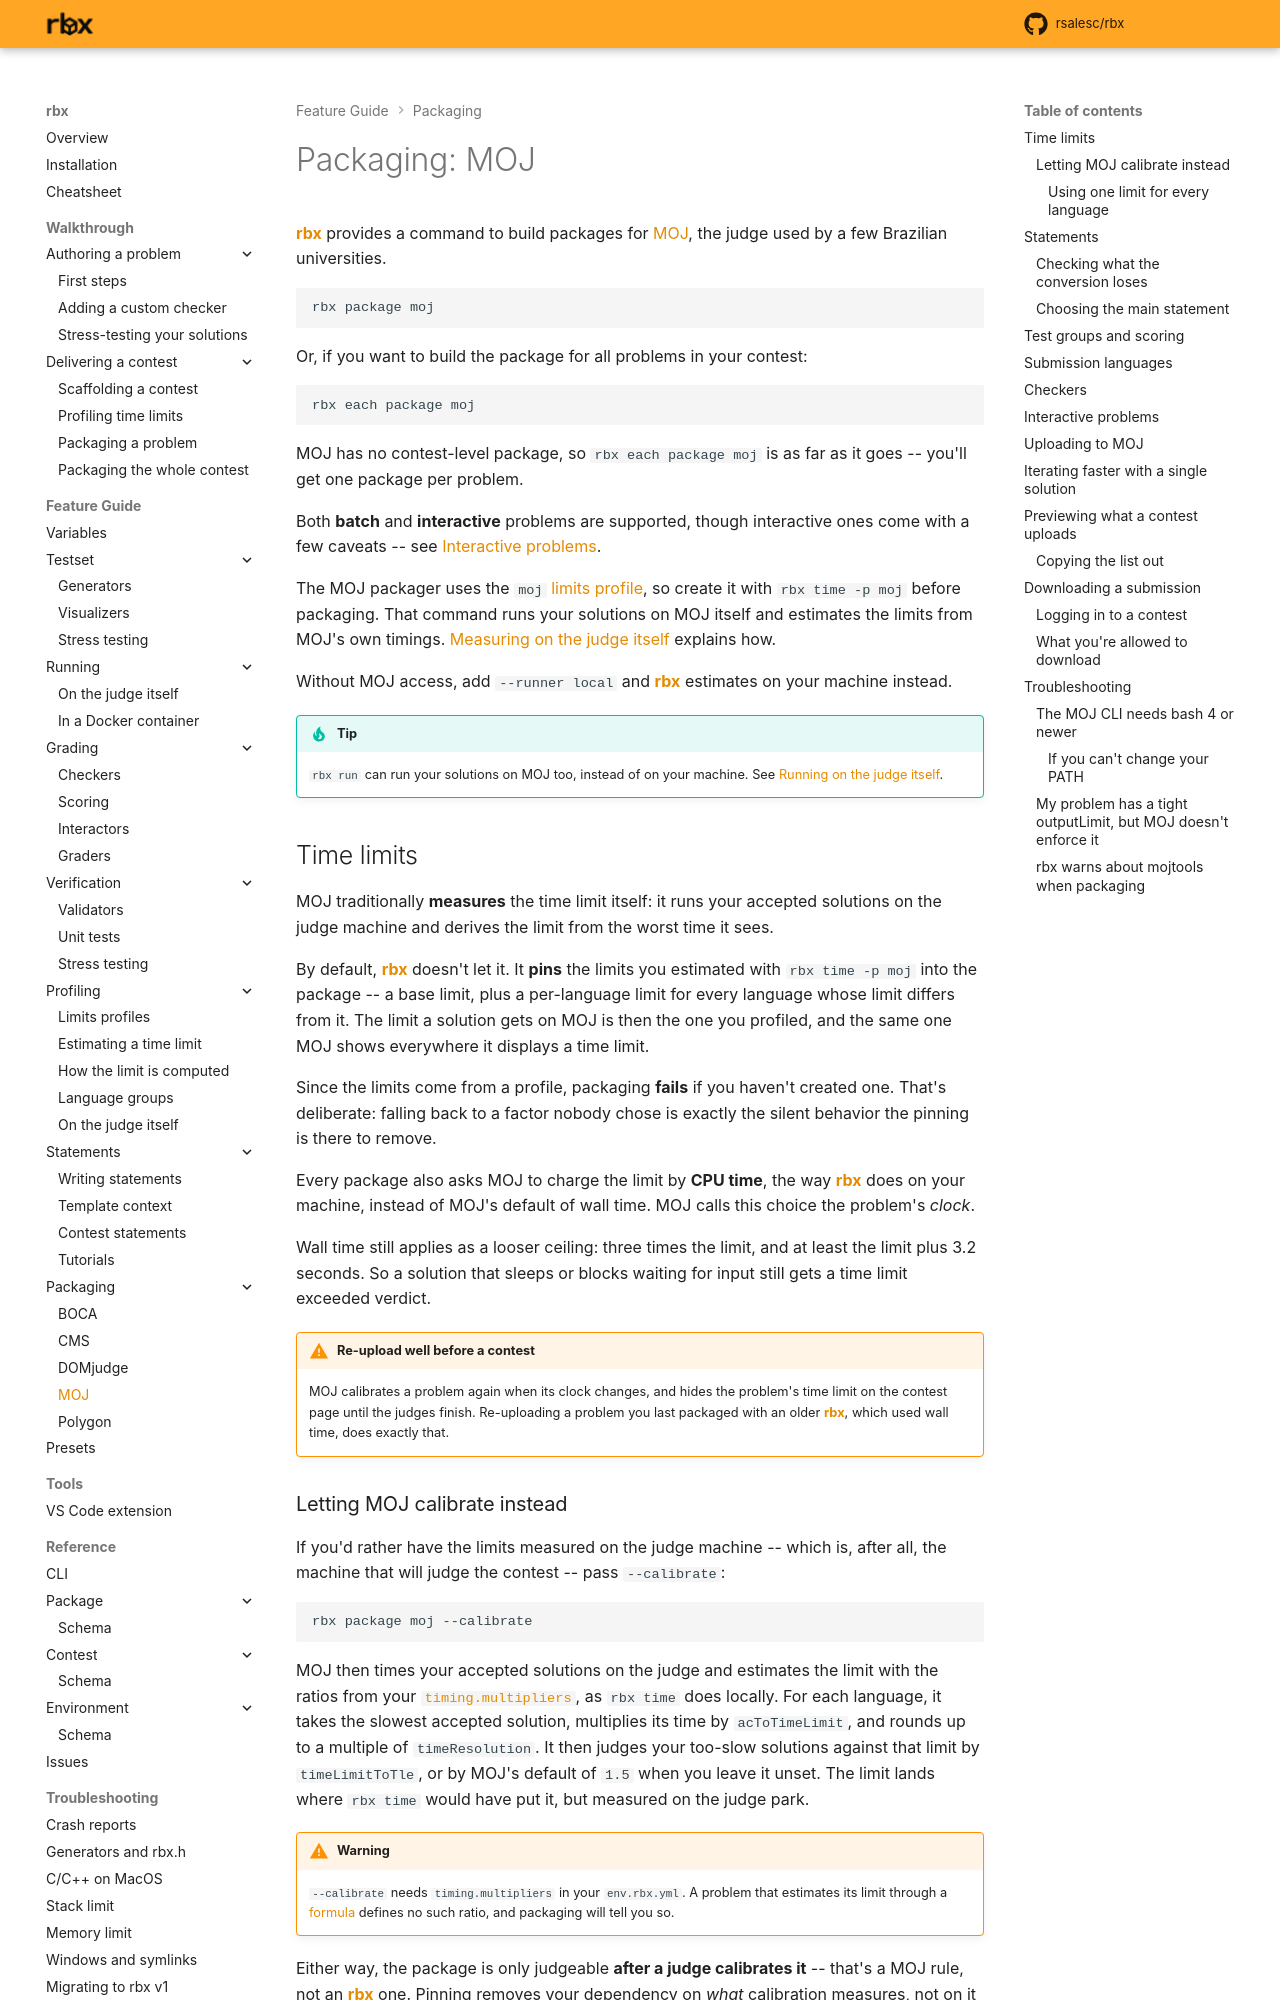

repository: rsalesc/rbx · page: setters/packaging/moj/index.html · generator: mkdocs

# Packaging: MOJ

{{rbx}} provides a command to build packages for [MOJ](https://moj.naquadah.com.br),
the judge used by a few Brazilian universities.

```bash
rbx package moj
```

Or, if you want to build the package for all problems in your contest:

```bash
rbx each package moj
```

MOJ has no contest-level package, so `rbx each package moj` is as far as it goes -- you'll
get one package per problem.

Both **batch** and **interactive** problems are supported, though interactive ones come with a
few caveats -- see [Interactive problems](#interactive-problems).

The MOJ packager uses the `moj` [limits profile](../profiling/profiles.md), so create it with
`rbx time -p moj` before packaging. That command runs your solutions on MOJ itself and
estimates the limits from MOJ's own timings. [Measuring on the judge
itself](../profiling/remote.md) explains how.

Without MOJ access, add `--runner local` and {{rbx}} estimates on your machine instead.

!!! tip
    `rbx run` can run your solutions on MOJ too, instead of on your machine. See [Running on
    the judge itself](../running/remote.md).

## Time limits

MOJ traditionally **measures** the time limit itself: it runs your accepted solutions on the
judge machine and derives the limit from the worst time it sees.

By default, {{rbx}} doesn't let it. It **pins** the limits you estimated with `rbx time -p moj`
into the package -- a base limit, plus a per-language limit for every language whose limit
differs from it. The limit a solution gets on MOJ is then the one you profiled, and the same one
MOJ shows everywhere it displays a time limit.

Since the limits come from a profile, packaging **fails** if you haven't created one. That's
deliberate: falling back to a factor nobody chose is exactly the silent behavior the pinning is
there to remove.

Every package also asks MOJ to charge the limit by **CPU time**, the way {{rbx}} does on your
machine, instead of MOJ's default of wall time. MOJ calls this choice the problem's *clock*.

Wall time still applies as a looser ceiling: three times the limit, and at least the limit plus
3.2 seconds. So a solution that sleeps or blocks waiting for input still gets a time limit
exceeded verdict.

!!! warning "Re-upload well before a contest"
    MOJ calibrates a problem again when its clock changes, and hides the problem's time limit
    on the contest page until the judges finish. Re-uploading a problem you last packaged with
    an older {{rbx}}, which used wall time, does exactly that.

### Letting MOJ calibrate instead

If you'd rather have the limits measured on the judge machine -- which is, after all, the machine
that will judge the contest -- pass `--calibrate`:

```bash
rbx package moj --calibrate
```

MOJ then times your accepted solutions on the judge and estimates the limit with the ratios
from your [`timing.multipliers`](../profiling/computing.md#time-limit-ratios), as `rbx time`
does locally. For each language, it takes the slowest accepted solution, multiplies its time
by `acToTimeLimit`, and rounds up to a multiple of `timeResolution`. It then judges your
too-slow solutions against that limit by `timeLimitToTle`, or by MOJ's default of `1.5`
when you leave it unset. The limit lands where `rbx time` would have put it, but measured on
the judge park.

!!! warning
    `--calibrate` needs `timing.multipliers` in your `env.rbx.yml`. A problem that estimates its
    limit through a [formula](../profiling/computing.md) defines no such ratio, and packaging
    will tell you so.

Either way, the package is only judgeable **after a judge calibrates it** -- that's a MOJ rule,
not an {{rbx}} one. Pinning removes your dependency on *what* calibration measures, not on it
running.
